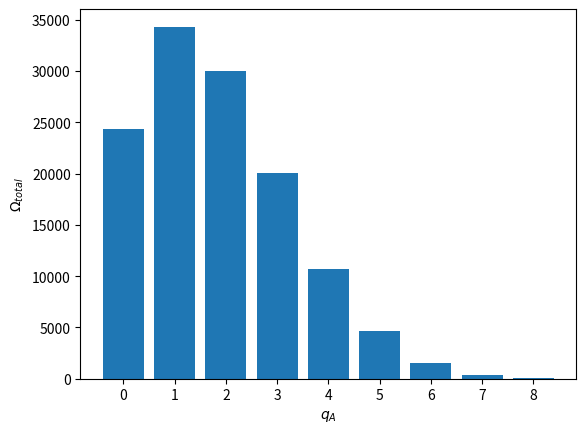

The script that saved this image:
from collections import defaultdict
import matplotlib.pyplot as plt
import pandas as pd
import time 


def bin_coeff(n, m):
    num, denom = 1, 1
    if (m == 0 or m == n):
        return 1
    else:
        for k in range(0, m):
            num *= (n-k)
            denom *= k+1
        return num // denom


def make_table(total_energy, N_A, N_B):
    table_header = "q_A, multi_A, q_B, multi_B, multi_tot".split(", ")
    calculations = {k:[] for k in table_header}

    for q_A in range(0, total_energy+1):

        multiplicity_A = bin_coeff(q_A + N_A - 1, q_A)
        multiplicity_B = bin_coeff(total_energy - q_A + N_B - 1, total_energy - q_A)

        calculations["q_A"] += [q_A]
        calculations["multi_A"] += [multiplicity_A]
        calculations["q_B"] += [total_energy - q_A]
        calculations["multi_B"] += [multiplicity_B] 
        calculations["multi_tot"] += [multiplicity_A*multiplicity_B]

    table = pd.DataFrame(calculations)
    print(table)
    print(f"Total microstates: {table['multi_tot'].sum()}")
    return calculations


def make_histogram(data):
    multi_tot_heights = data["multi_tot"]
    q_As = data["q_A"]
    plt.bar(q_As, height=multi_tot_heights)
    plt.xticks(q_As)
    plt.xlabel(r"$q_{A}$")
    plt.ylabel(r"$\Omega_{total}$")
    plt.show()


def main():
    microstates_data = make_table(total_energy=8, N_A=3, N_B=10)
    make_histogram(data=microstates_data)


t1 = time.perf_counter()
main()
print(f"Run time: {time.perf_counter() - t1} seconds")